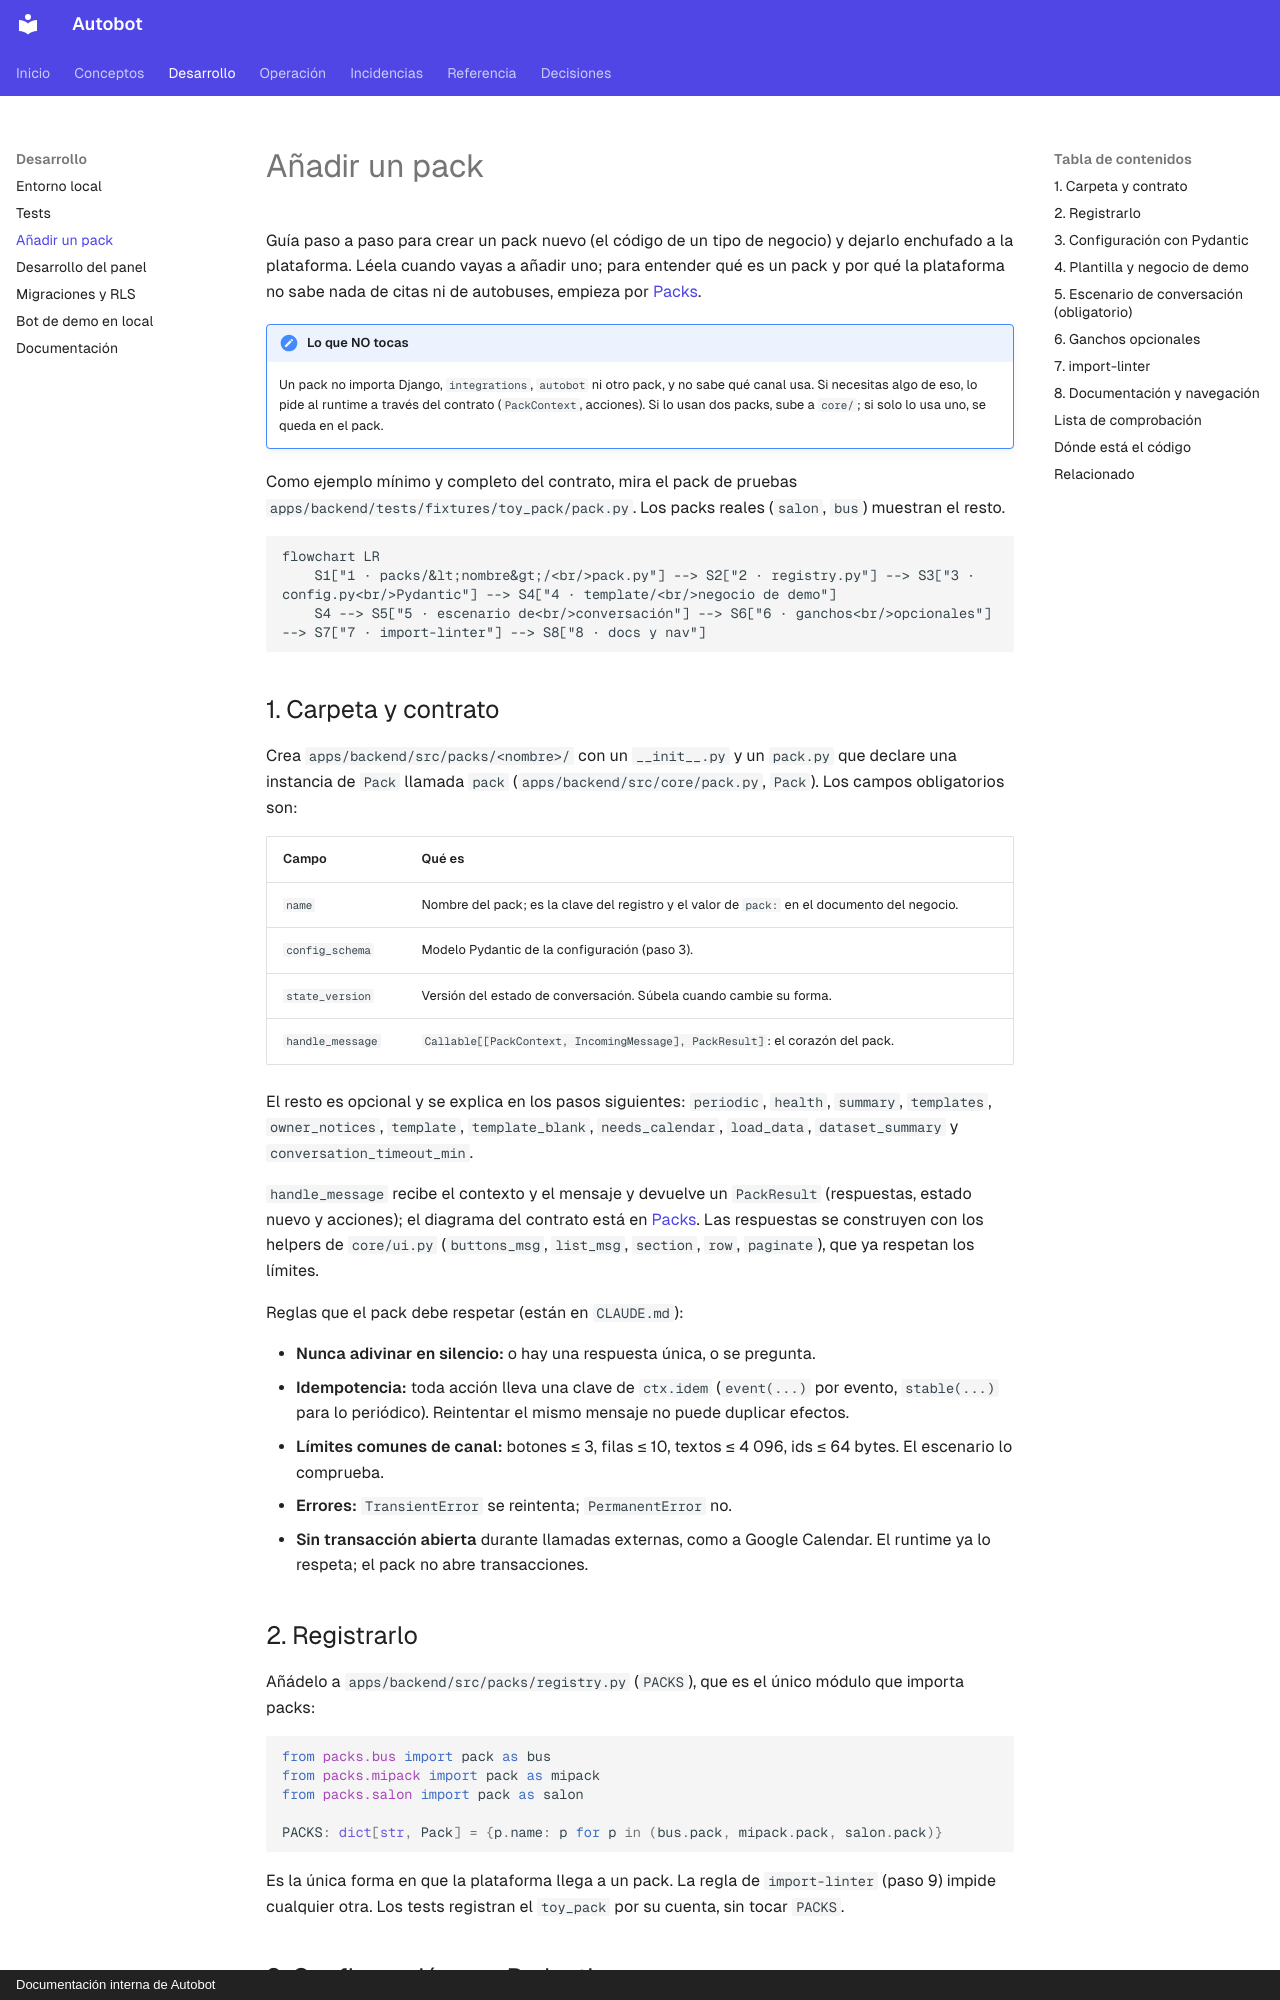

repository: MarianodelRio/autobot · page: desarrollo/anadir-un-pack/index.html · generator: mkdocs · copyright: Documentación interna de Autobot

# Añadir un pack

Guía paso a paso para crear un pack nuevo (el código de un tipo de negocio) y dejarlo enchufado a la plataforma. Léela cuando vayas a añadir uno; para entender qué es un pack y por qué la plataforma no sabe nada de citas ni de autobuses, empieza por [Packs](../arquitectura/packs.md).

!!! note "Lo que NO tocas"
    Un pack no importa Django, `integrations`, `autobot` ni otro pack, y no sabe qué canal usa. Si necesitas algo de eso, lo pide al runtime a través del contrato (`PackContext`, acciones). Si lo usan dos packs, sube a `core/`; si solo lo usa uno, se queda en el pack.

Como ejemplo mínimo y completo del contrato, mira el pack de pruebas `apps/backend/tests/fixtures/toy_pack/pack.py`. Los packs reales (`salon`, `bus`) muestran el resto.

```mermaid
flowchart LR
    S1["1 · packs/&lt;nombre&gt;/<br/>pack.py"] --> S2["2 · registry.py"] --> S3["3 · config.py<br/>Pydantic"] --> S4["4 · template/<br/>negocio de demo"]
    S4 --> S5["5 · escenario de<br/>conversación"] --> S6["6 · ganchos<br/>opcionales"] --> S7["7 · import-linter"] --> S8["8 · docs y nav"]
```

## 1. Carpeta y contrato

Crea `apps/backend/src/packs/<nombre>/` con un `__init__.py` y un `pack.py` que declare una instancia de `Pack` llamada `pack` (`apps/backend/src/core/pack.py`, `Pack`). Los campos obligatorios son:

| Campo | Qué es |
|---|---|
| `name` | Nombre del pack; es la clave del registro y el valor de `pack:` en el documento del negocio. |
| `config_schema` | Modelo Pydantic de la configuración (paso 3). |
| `state_version` | Versión del estado de conversación. Súbela cuando cambie su forma. |
| `handle_message` | `Callable[[PackContext, IncomingMessage], PackResult]`: el corazón del pack. |

El resto es opcional y se explica en los pasos siguientes: `periodic`, `health`, `summary`, `templates`, `owner_notices`, `template`, `template_blank`, `needs_calendar`, `load_data`, `dataset_summary` y `conversation_timeout_min`.

`handle_message` recibe el contexto y el mensaje y devuelve un `PackResult` (respuestas, estado nuevo y acciones); el diagrama del contrato está en [Packs](../arquitectura/packs.md#el-contrato-corepackpy). Las respuestas se construyen con los helpers de `core/ui.py` (`buttons_msg`, `list_msg`, `section`, `row`, `paginate`), que ya respetan los límites.

Reglas que el pack debe respetar (están en `CLAUDE.md`):

- **Nunca adivinar en silencio:** o hay una respuesta única, o se pregunta.
- **Idempotencia:** toda acción lleva una clave de `ctx.idem` (`event(...)` por evento, `stable(...)` para lo periódico). Reintentar el mismo mensaje no puede duplicar efectos.
- **Límites comunes de canal:** botones ≤ 3, filas ≤ 10, textos ≤ 4 096, ids ≤ 64 bytes. El escenario lo comprueba.
- **Errores:** `TransientError` se reintenta; `PermanentError` no.
- **Sin transacción abierta** durante llamadas externas, como a Google Calendar. El runtime ya lo respeta; el pack no abre transacciones.

## 2. Registrarlo

Añádelo a `apps/backend/src/packs/registry.py` (`PACKS`), que es el único módulo que importa packs:

```python
from packs.bus import pack as bus
from packs.mipack import pack as mipack
from packs.salon import pack as salon

PACKS: dict[str, Pack] = {p.name: p for p in (bus.pack, mipack.pack, salon.pack)}
```

Es la única forma en que la plataforma llega a un pack. La regla de `import-linter` (paso 9) impide cualquier otra. Los tests registran el `toy_pack` por su cuenta, sin tocar `PACKS`.
